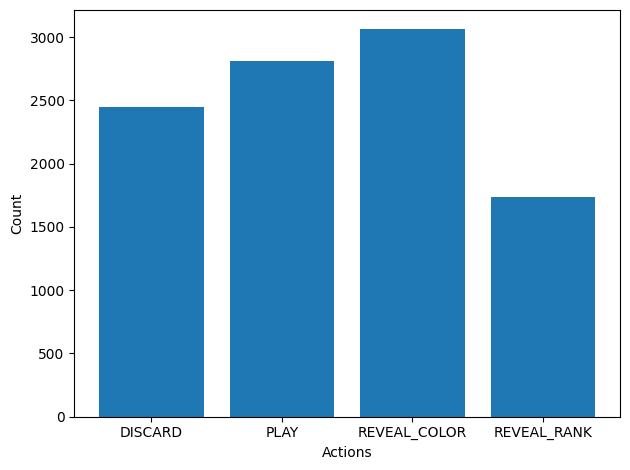

Values plotted in this chart, from the file beside it:
# DISCARD, PLAY, REVEAL_COLOR, REVEAL_RANK
2.449000000000000000e+03
2.814000000000000000e+03
3.061000000000000000e+03
1.737000000000000000e+03
